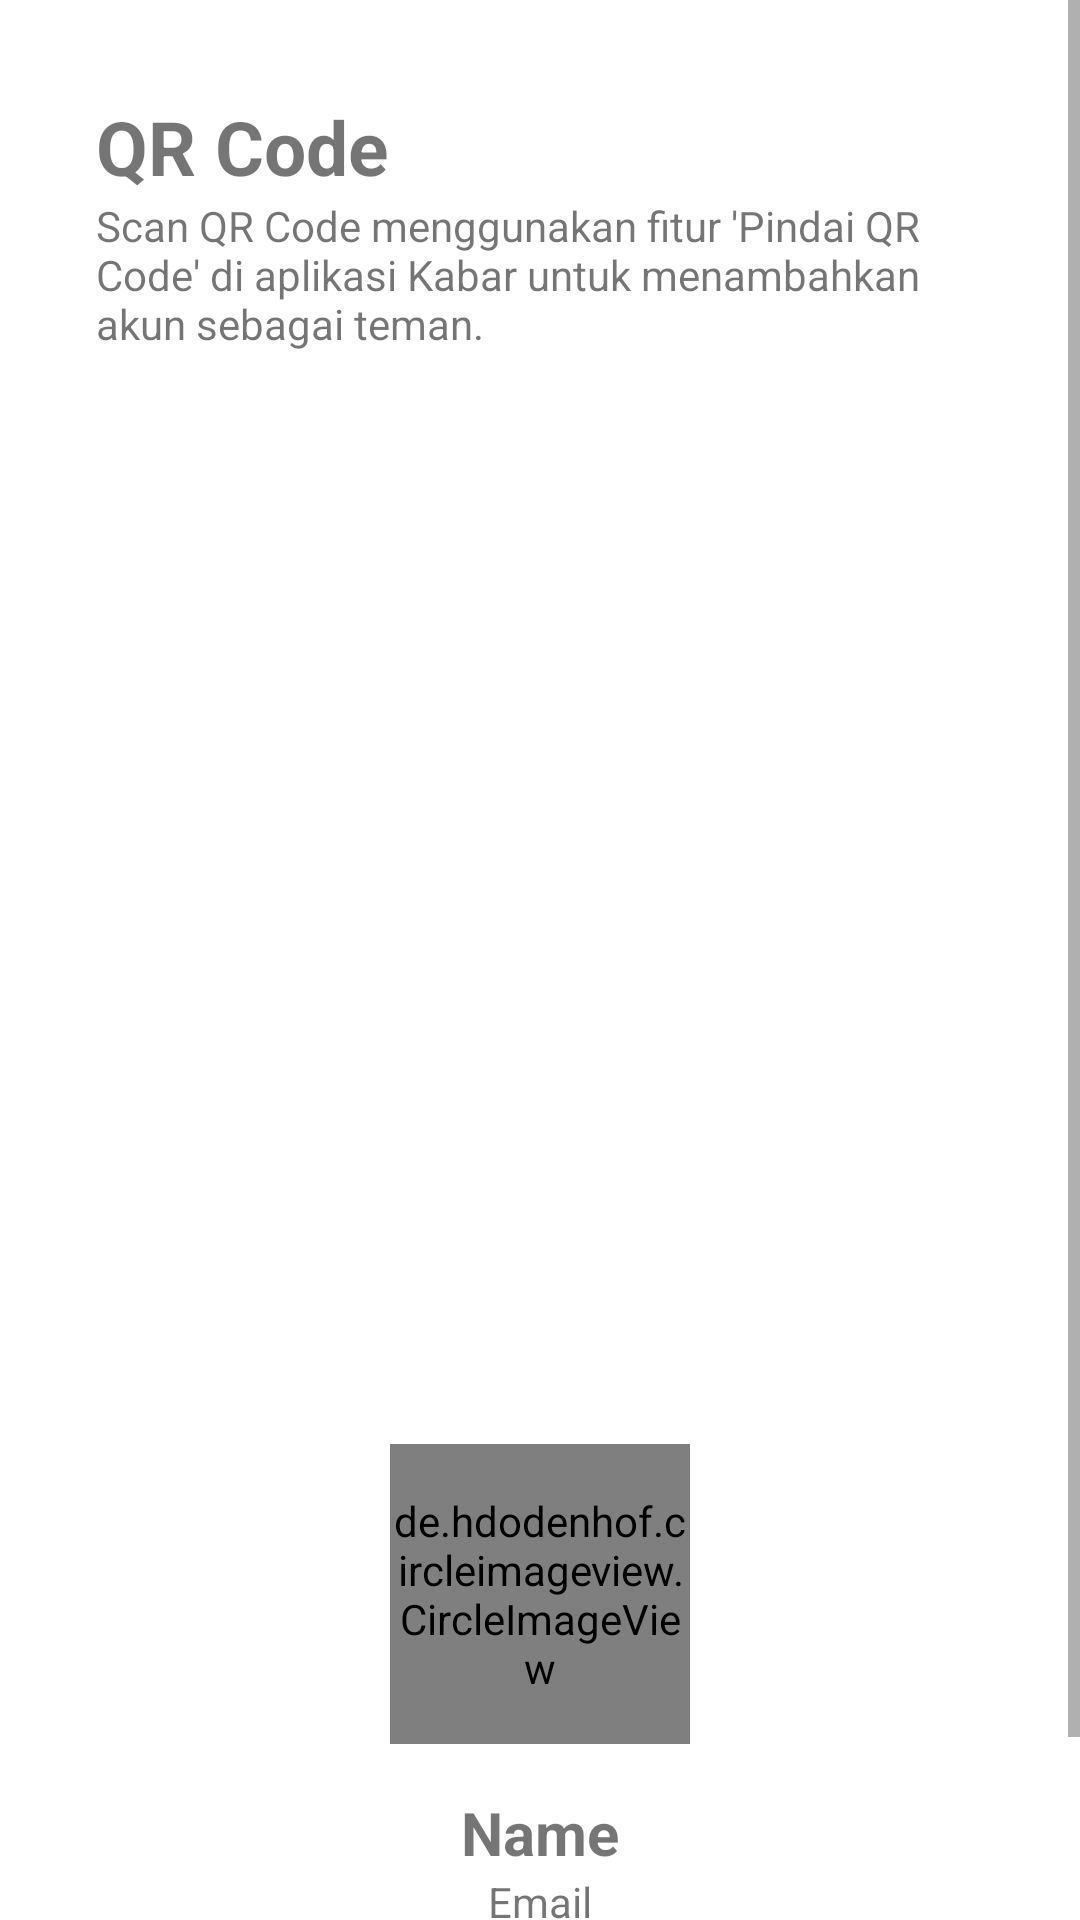

This screen was rendered from an Android layout file. Write that file and the resources it references.
<!-- AndroidManifest.xml: application theme Theme.Kabar -->
<!-- res/layout/fragment_custom_show_qr.xml -->
<?xml version="1.0" encoding="utf-8"?>
<FrameLayout xmlns:android="http://schemas.android.com/apk/res/android"
    xmlns:tools="http://schemas.android.com/tools"
    android:layout_width="match_parent"
    android:layout_height="match_parent"
    xmlns:app="http://schemas.android.com/apk/res-auto"
    tools:context=".custom_fragments.CustomShowQrFragment">

    <ScrollView
        android:layout_width="match_parent"
        android:layout_height="match_parent">


        <LinearLayout
            android:layout_width="match_parent"
            android:layout_height="wrap_content"
            android:orientation="vertical"
            android:padding="32dp">

            <TextView
                android:layout_width="match_parent"
                android:layout_height="wrap_content"
                android:text="QR Code"
                android:textSize="25sp"
                android:textStyle="bold"
                android:textColor="@color/primary_dark"/>
            <TextView
                android:layout_width="match_parent"
                android:layout_height="wrap_content"
                android:text="Scan QR Code menggunakan fitur 'Pindai QR Code' di aplikasi Kabar untuk menambahkan akun sebagai teman."/>

            <androidx.cardview.widget.CardView
                android:layout_width="match_parent"
                android:layout_height="wrap_content"
                android:layout_marginTop="16dp"
                app:cardElevation="0dp"
                app:cardCornerRadius="0dp">

                <LinearLayout
                    android:layout_width="match_parent"
                    android:layout_height="wrap_content"
                    android:orientation="vertical"
                    android:padding="32dp">

                    <ImageView
                        android:layout_width="match_parent"
                        android:layout_height="300dp"
                        android:id="@+id/imageView"
                        android:layout_gravity="center"/>

                    <de.hdodenhof.circleimageview.CircleImageView
                        android:id="@+id/profileQRImageView"
                        android:layout_width="100dp"
                        android:layout_height="100dp"
                        android:layout_gravity="center"
                        android:layout_marginTop="16dp"
                        app:civ_border_color="@color/blue_shade_2"
                        app:civ_border_width="5dp"/>

                    <TextView
                        android:id="@+id/profileQRName"
                        android:layout_width="match_parent"
                        android:layout_height="wrap_content"
                        android:layout_marginTop="16dp"
                        android:text="Name"
                        android:textStyle="bold"
                        android:textSize="20sp"
                        android:textAlignment="center"/>

                    <TextView
                        android:id="@+id/profileQRStatus"
                        android:layout_width="match_parent"
                        android:layout_height="wrap_content"
                        android:text="Email"
                        android:textAlignment="center"/>



                </LinearLayout>

            </androidx.cardview.widget.CardView>
        </LinearLayout>

    </ScrollView>


</FrameLayout>
<!-- resources referenced by this layout -->
<resources>
  <style name="Theme.Kabar" parent="Theme.MaterialComponents.DayNight.DarkActionBar">
          
          <item name="colorPrimary">@color/purple_500</item>
          <item name="colorPrimaryVariant">@color/purple_700</item>
          <item name="colorOnPrimary">@color/white</item>
          
          <item name="colorSecondary">@color/teal_200</item>
          <item name="colorSecondaryVariant">@color/teal_700</item>
          <item name="colorOnSecondary">@color/black</item>
          
          <item name="android:statusBarColor" tools:targetApi="l">?attr/colorPrimaryVariant</item>
          
      </style>
  <color name="purple_500">#FF6200EE</color>
  <color name="purple_700">#FF3700B3</color>
  <color name="white">#FFFFFFFF</color>
  <color name="teal_200">#FF03DAC5</color>
  <color name="teal_700">#FF018786</color>
  <color name="black">#FF000000</color>
</resources>
